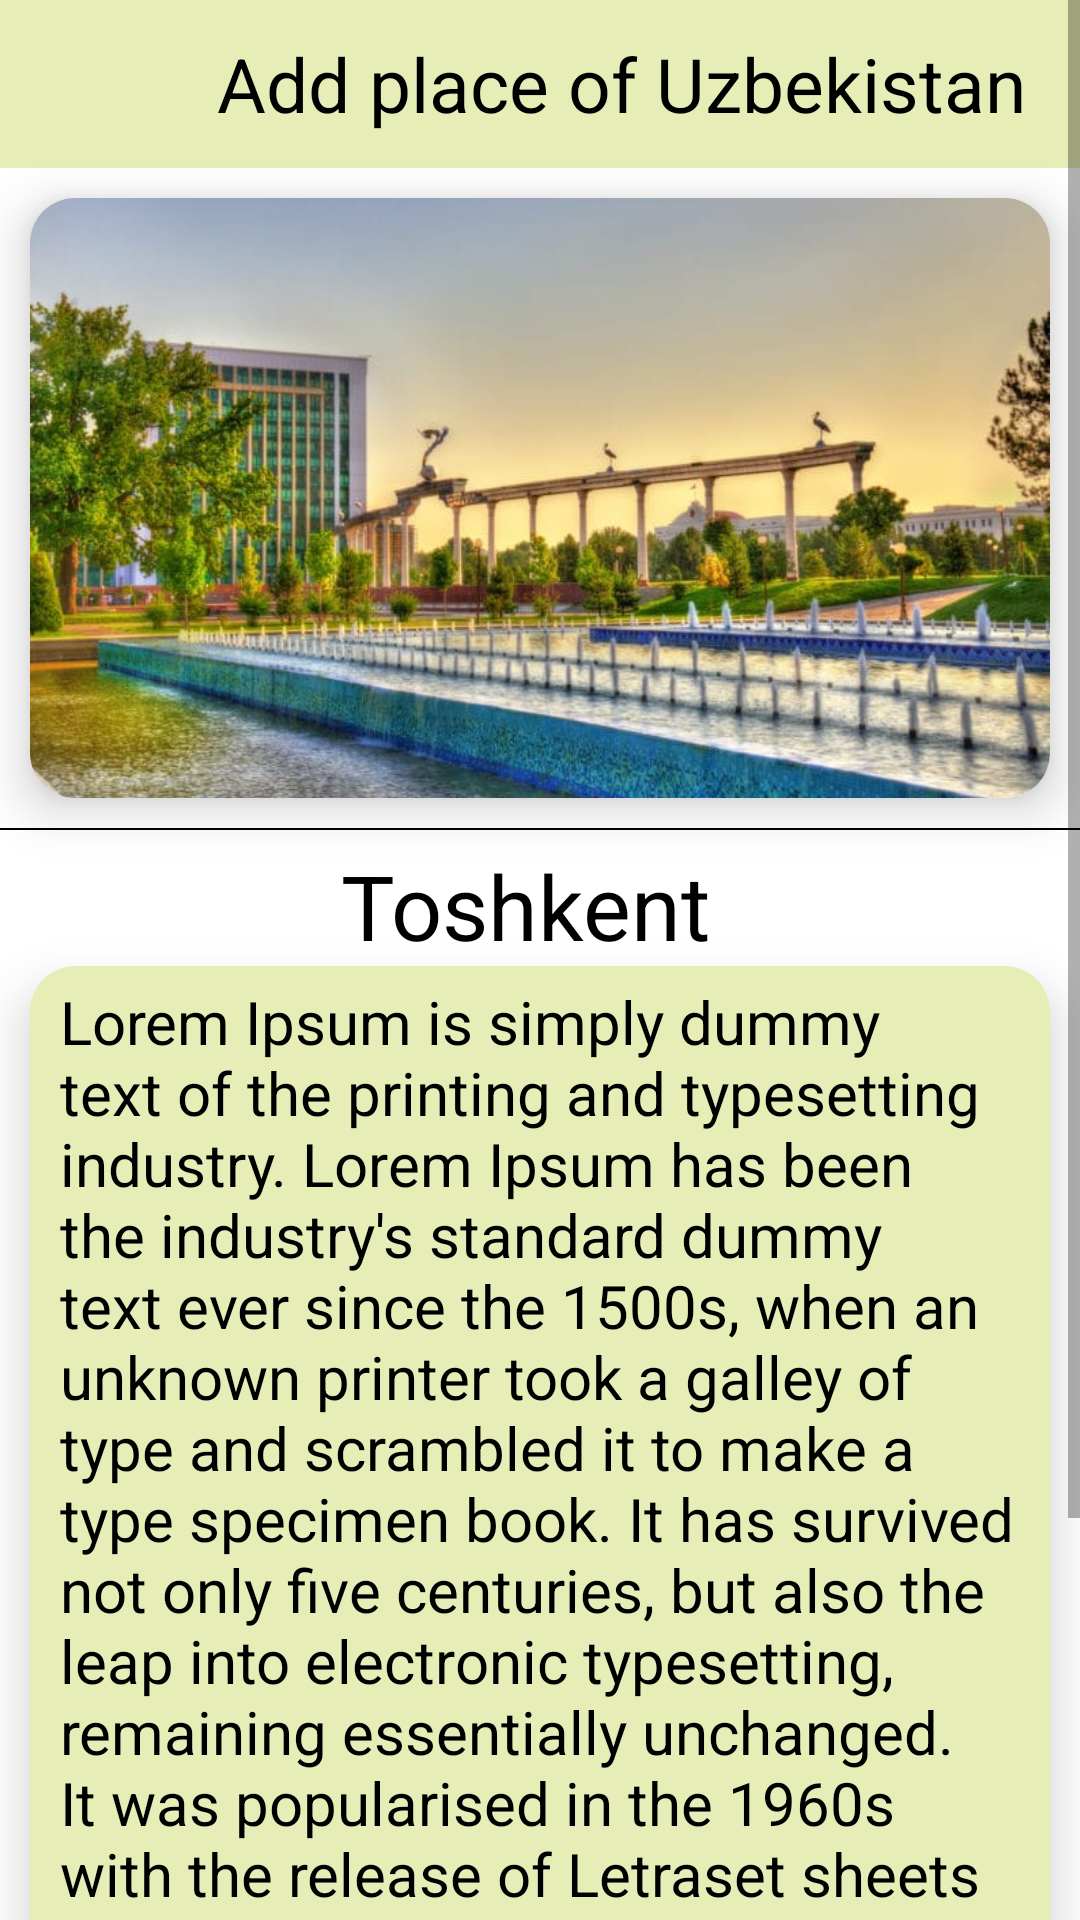

Here is an Android app screen rendered from its layout file. Give the layout XML and the strings, colors and styles it references.
<!-- AndroidManifest.xml: application theme Theme.NatureUzbekistan -->
<!-- res/layout/fragment_info.xml -->
<?xml version="1.0" encoding="utf-8"?>
<ScrollView xmlns:android="http://schemas.android.com/apk/res/android"
    xmlns:app="http://schemas.android.com/apk/res-auto"
    xmlns:tools="http://schemas.android.com/tools"
    android:layout_width="match_parent"
    android:layout_height="match_parent"
    android:orientation="vertical"
    tools:context=".InfoFragment">

    <androidx.constraintlayout.widget.ConstraintLayout
        android:layout_width="match_parent"
        android:layout_height="wrap_content"
        android:orientation="vertical">

        <ImageView
            android:id="@+id/back_btn"
            android:layout_width="0dp"
            android:layout_height="?android:attr/actionBarSize"
            android:background="#E6EDB7"
            android:padding="9dp"
            android:src="@drawable/back_ic"
            app:layout_constraintLeft_toLeftOf="parent"
            app:layout_constraintTop_toTopOf="parent"
            app:layout_constraintWidth_percent="0.15" />

        <TextView
            android:id="@+id/info_name"
            android:layout_width="0dp"
            android:layout_height="?android:attr/actionBarSize"
            android:layout_gravity="center"
            android:background="#E6EDB7"
            android:gravity="center"
            android:text="Add place of Uzbekistan"
            android:textColor="@color/black"
            android:textSize="25sp"
            app:layout_constraintLeft_toRightOf="@+id/back_btn"
            app:layout_constraintRight_toRightOf="parent"
            app:layout_constraintTop_toTopOf="parent"
            app:layout_constraintWidth_percent="0.85" />


        <androidx.cardview.widget.CardView
            android:id="@+id/info_imgg"
            android:layout_width="match_parent"
            android:layout_height="200dp"
            android:layout_margin="10dp"
            app:cardCornerRadius="15dp"
            app:cardElevation="10dp"
            app:layout_constraintLeft_toLeftOf="parent"
            app:layout_constraintRight_toRightOf="parent"
            app:layout_constraintTop_toBottomOf="@id/info_name">

            <androidx.constraintlayout.widget.ConstraintLayout
                android:layout_width="match_parent"
                android:layout_height="match_parent">

                <ImageView
                    android:id="@+id/info_img"
                    android:layout_width="match_parent"
                    android:layout_height="200dp"
                    android:layout_gravity="center"
                    android:scaleType="centerCrop"
                    android:src="@drawable/nature1"
                    app:layout_constraintLeft_toLeftOf="parent"
                    app:layout_constraintRight_toRightOf="parent"
                    app:layout_constraintTop_toTopOf="parent" />
                
            </androidx.constraintlayout.widget.ConstraintLayout>
        </androidx.cardview.widget.CardView>

        <LinearLayout
            android:id="@+id/line1"
            android:layout_width="match_parent"
            android:layout_height="0.5dp"
            android:layout_marginTop="10dp"
            android:background="@color/black"
            android:orientation="horizontal"
            app:layout_constraintLeft_toLeftOf="parent"
            app:layout_constraintRight_toRightOf="parent"
            app:layout_constraintTop_toBottomOf="@id/info_imgg" />

        <TextView
            android:id="@+id/info_name2"
            android:layout_width="wrap_content"
            android:layout_height="match_parent"
            android:layout_gravity="center"
            android:layout_marginTop="5dp"
            android:layout_marginEnd="10dp"
            android:layout_marginBottom="10dp"
            android:text="Toshkent"
            android:textColor="@color/black"
            android:textSize="30sp"
            app:layout_constraintLeft_toLeftOf="parent"
            app:layout_constraintRight_toRightOf="parent"
            app:layout_constraintTop_toBottomOf="@id/line1" />

        <androidx.cardview.widget.CardView
            android:id="@+id/card_desc"
            android:layout_width="match_parent"
            android:layout_height="wrap_content"
            android:layout_marginStart="10dp"
            android:layout_marginEnd="10dp"
            android:backgroundTint="@color/yashil"
            app:cardCornerRadius="15dp"
            app:cardElevation="10dp"
            app:layout_constraintLeft_toLeftOf="parent"
            app:layout_constraintRight_toRightOf="parent"
            app:layout_constraintTop_toBottomOf="@id/info_name2">

            <TextView
                android:id="@+id/info_descr"
                android:layout_width="wrap_content"
                android:layout_height="wrap_content"
                android:layout_margin="5dp"
                android:paddingStart="5dp"
                android:paddingEnd="5dp"
                android:text="@string/lorem"
                android:textColor="@color/black"
                android:textSize="20sp" />
        </androidx.cardview.widget.CardView>

        <Button
            android:id="@+id/delete_btn"
            android:layout_width="wrap_content"
            android:layout_height="wrap_content"
            app:layout_constraintLeft_toLeftOf="parent"
            app:layout_constraintRight_toRightOf="parent"
            app:layout_constraintTop_toBottomOf="@id/card_desc" />
    </androidx.constraintlayout.widget.ConstraintLayout>
</ScrollView>
<!-- resources referenced by this layout -->
<resources>
  <color name="black">#FF000000</color>
  <color name="yashil">#E6EDB7</color>
  <!-- drawable nature1: jpg bitmap (drawable, 62624 bytes) -->
  <string name="lorem" translatable="false">Lorem Ipsum is simply dummy text of the printing and
          typesetting industry. Lorem Ipsum has been the industry\'s standard dummy text ever since
          the 1500s, when an unknown printer took a galley of type and scrambled it to make a type
          specimen book. It has survived not only five centuries, but also the leap into electronic
          typesetting, remaining essentially unchanged. It was popularised in the 1960s with the
          release of Letraset sheets containing Lorem Ipsum passages, and more recently with desktop
          publishing software like Aldus PageMaker including versions of Lorem Ipsum.</string>
  <style name="Theme.NatureUzbekistan" parent="Theme.MaterialComponents.DayNight.DarkActionBar">
          
          <item name="colorPrimary">@color/purple_200</item>
          <item name="colorPrimaryVariant">@color/purple_700</item>
          <item name="colorOnPrimary">@color/black</item>
          
          <item name="colorSecondary">@color/teal_200</item>
          <item name="colorSecondaryVariant">@color/teal_700</item>
          <item name="colorOnSecondary">@color/black</item>
          
          <item name="android:statusBarColor" tools:targetApi="l">?attr/colorPrimaryVariant</item>
          
          <item name="android:windowFullscreen">true</item>
          <item name="windowActionBar">false</item>
          <item name="windowNoTitle">true</item>
      </style>
  <color name="purple_200">#FFBB86FC</color>
  <color name="purple_700">#FF3700B3</color>
  <color name="teal_200">#FF03DAC5</color>
  <color name="teal_700">#FF018786</color>
</resources>
